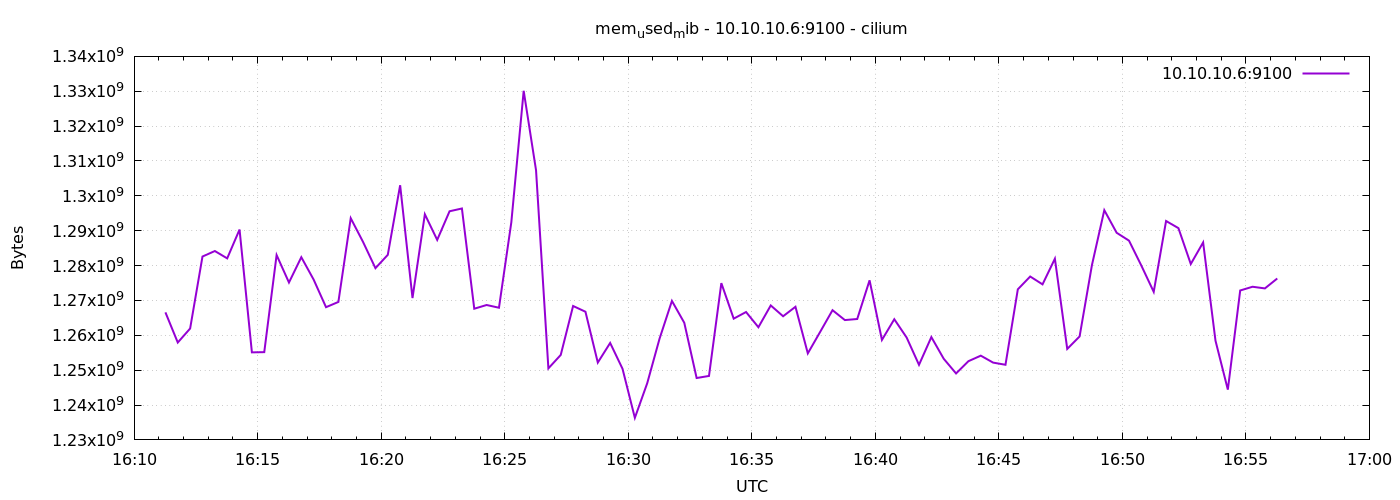

The data file committed next to this chart (first rows):
1776960676	1266581504
1776960706	1257926656
1776960736	1261953024
1776960766	1282592768
1776960796	1284173824
1776960826	1282064384
1776960856	1290330112
1776960886	1255108608
1776960916	1255170048
1776960946	1283014656
1776960976	1275138048
1776961006	1282400256
1776961036	1275961344
1776961066	1268064256
1776961096	1269567488
1776961126	1293586432
1776961156	1286758400
1776961186	1279254528
1776961216	1283080192
1776961246	1303044096
1776961276	1270685696
1776961306	1294708736
1776961336	1287364608
1776961366	1295577088
1776961396	1296371712
1776961426	1267625984
1776961456	1268690944
1776961486	1267908608
1776961516	1292410880
1776961546	1330126848
1776961576	1307353088
1776961606	1250512896
1776961636	1254371328
1776961666	1268408320
1776961696	1266761728
1776961726	1252184064
1776961756	1257803776
1776961786	1250402304
1776961816	1236328448
1776961846	1246253056
1776961876	1259057152
1776961906	1269862400
1776961936	1263591424
1776961966	1247752192
1776961996	1248342016
1776962026	1274966016
1776962056	1264775168
1776962086	1266679808
1776962116	1262317568
1776962146	1268563968
1776962176	1265463296
1776962206	1268178944
1776962236	1254817792
1776962266	1260982272
1776962296	1267200000
1776962326	1264369664
1776962356	1264676864
1776962386	1275772928
1776962416	1258676224
1776962446	1264607232
1776962476	1259360256
... 30 more rows
